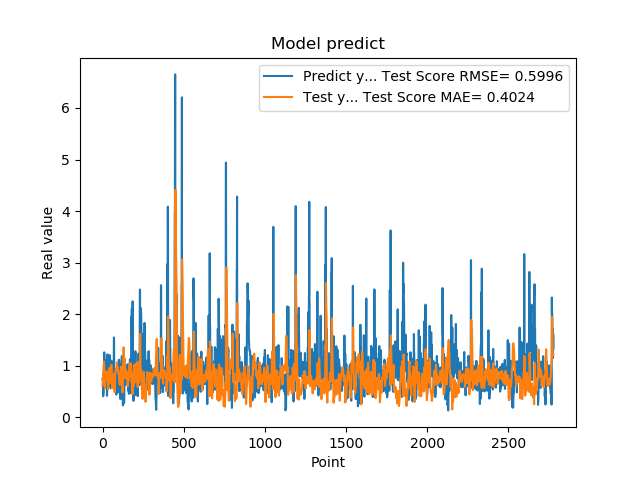

The data file committed next to this chart (first rows):
7.321749925613403320e-01, 6.206169426378125298e-01
7.321749925613403320e-01, 6.866503779588666312e-01
7.640249729156494141e-01, 7.689444433329503115e-01
7.640249729156494141e-01, 8.024507225612466099e-01
4.072830080986022949e-01, 8.380488891885772285e-01
4.752210080623625599e-01, 9.054876890885084073e-01
4.752210080623625599e-01, 9.448636868070765527e-01
8.781340122222900391e-01, 9.930182099976989640e-01
8.781340122222900391e-01, 1.036502332310792029e+00
7.414129972457885742e-01, 1.078135016582053574e+00
1.258002042770385520e+00, 1.009453831688965408e+00
1.258002042770385520e+00, 9.335954324835811224e-01
1.069700956344604492e+00, 7.967236137818588526e-01
1.069700956344604492e+00, 7.131854021490542372e-01
7.274609804153442383e-01, 6.132190749411019492e-01
7.892770171165466309e-01, 5.607176590089254509e-01
7.892770171165466309e-01, 6.222900294382432973e-01
6.237750053405761719e-01, 6.964981686528465277e-01
6.237750053405761719e-01, 7.721913731823970561e-01
6.914690136909484863e-01, 8.603370316126678352e-01
8.557710051536558948e-01, 8.735137176768089651e-01
8.557710051536558948e-01, 8.844466859745738763e-01
7.093830108642578125e-01, 8.881423099030076873e-01
7.093830108642578125e-01, 8.496385218260875671e-01
1.014547944068908691e+00, 8.109295310389041944e-01
1.115731000900268555e+00, 7.610512219927121347e-01
1.115731000900268555e+00, 7.596909430359468640e-01
4.182830154895783026e-01, 7.408307430237641711e-01
4.182830154895783026e-01, 7.202025901577276956e-01
1.002280950546264648e+00, 7.144162793109088971e-01
1.218860983848571777e+00, 7.454169961735174210e-01
1.218860983848571777e+00, 8.123845650579272215e-01
1.143296003341674805e+00, 8.778054856459183153e-01
1.143296003341674805e+00, 7.362998958366135938e-01
6.528189778327941895e-01, 5.419921882689489046e-01
6.746559739112854004e-01, 5.570969637530257534e-01
6.746559739112854004e-01, 6.077528949058904617e-01
6.009536385536193848e-01, 6.744029697216918917e-01
6.009536385536193848e-01, 7.840055891431404467e-01
6.694570183753967285e-01, 9.040404902921780339e-01
6.538079977035522461e-01, 9.257165327541030386e-01
6.538079977035522461e-01, 9.415846353933001733e-01
7.814120054244995117e-01, 9.584824787071618557e-01
7.814120054244995117e-01, 9.209509807971685280e-01
1.206303954124450906e+00, 8.734367030355695283e-01
8.469259738922119141e-01, 8.649284925090887644e-01
8.469259738922119141e-01, 8.166470195815043187e-01
8.286409974098205566e-01, 7.566122997778476078e-01
8.286409974098205566e-01, 7.116675565540218074e-01
6.482390165328979492e-01, 6.584555148520740975e-01
5.623700022697448730e-01, 7.502231294509058568e-01
5.623700022697448730e-01, 8.189611330723768345e-01
7.183309793472290039e-01, 8.946347295282004453e-01
7.183309793472290039e-01, 9.548784979501165893e-01
1.099647998809814453e+00, 1.017923601467378480e+00
9.541710019111632191e-01, 1.010194123446937375e+00
9.541710019111632191e-01, 9.246874254690605754e-01
7.290139794349670410e-01, 7.936415913712940862e-01
7.290139794349670410e-01, 6.884067203002490754e-01
6.694499850273132324e-01, 5.632152747800831527e-01
8.631219863891601562e-01, 6.477737981489024577e-01
... 2,719 more rows
